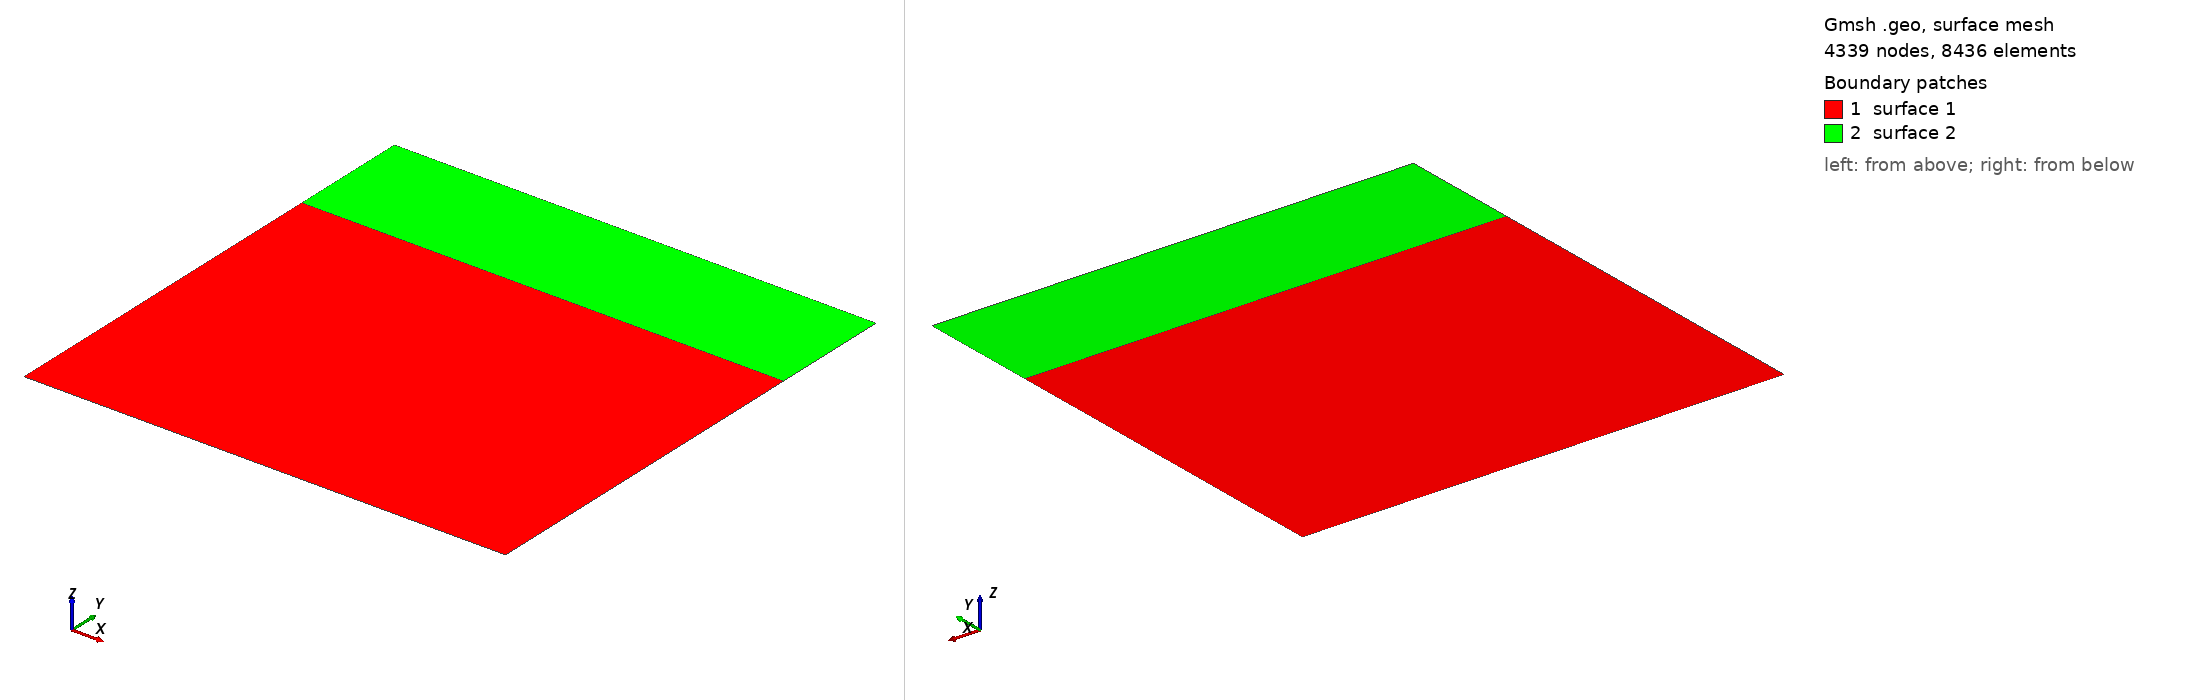

Gmsh geometry script, surface-meshed: 4339 nodes, 8436 surface elements. Boundary patches (legend numbers): 1 surface 1, 2 surface 2. Left view from above one corner, right view from below the opposite corner. The script declares no physical surfaces, so the legend lists its geometric surfaces. The drawing asked Gmsh for element sizes between 1% and 20% of the model's largest extent; the script's own settings can give other sizes.

=== smaller_rect_mesh_denser.geo (drawn) ===
SetFactory("OpenCASCADE");

// external rectangle
Point(1) = {  0.0, 0.0,  0.0, 0.333333 };
Point(2) = { 20.0, 0.0,  0.0, 0.333333 };
Point(3) = { 20.0, 15.0, 0.0, 0.333333 };
Point(4) = {  0.0, 15.0, 0.0, 0.333333 };
Point(5) = {  0.0, 20.0, 0.0, 0.333333 };
Point(6) = { 20.0, 20.0, 0.0, 0.333333 };
Line(1) = {1, 2};
Line(2) = {2, 3};
Line(3) = {3, 4};
Line(4) = {4, 1};
Line(5) = {4, 5};
Line(6) = {5, 6};
Line(7) = {6, 3};
Curve Loop(1) = {1, 2, 3, 4};
Curve Loop(2) = {3, 5, 6, 7};

Plane Surface(1) = {1};
Plane Surface(2) = {2};

//field[50] = matheval; //generate field
//field[50].f = "5.0";
//background field = 50;
